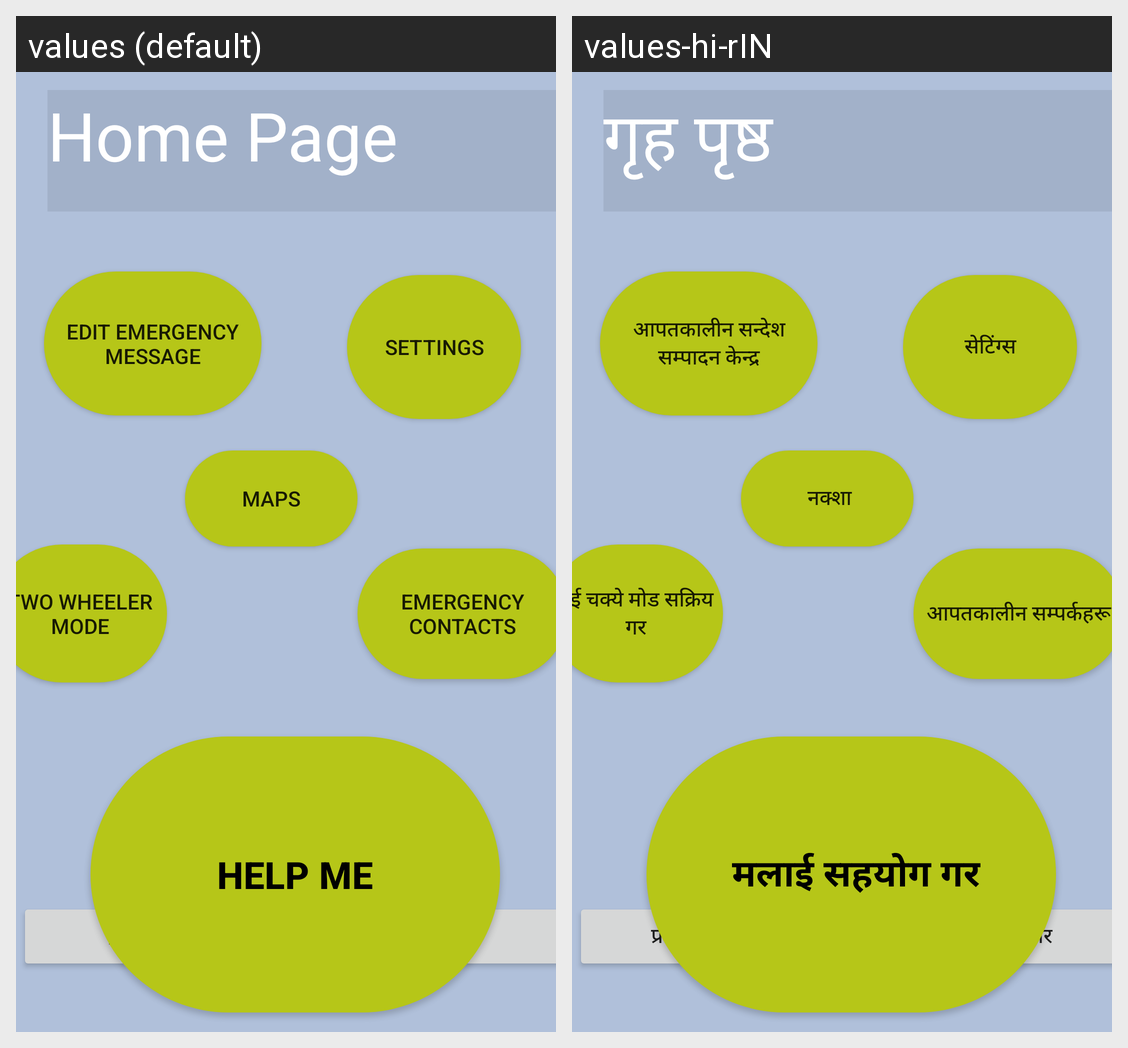

Translations of the strings shown on this Android screen, per locale in the grid:
Android screen res/layout/activity_main.xml rendered under 2 locales, left to right: values (default), values-hi-rIN. Device: Nexus 5 (rendered at 1080×1920; each locale shown at half size, 540×960, under a caption strip naming it); theme Theme.Surakchya.
Strings drawn on this screen, with the default value and each locale's value (text and hints the layout hard-codes, and strings that could not be matched under every locale, appear in the picture but are not listed):

Help_Me
  values: Help Me
  values-hi-rIN:  मलाई सहयोग गर

home_nav_button
  values: Home Page
  values-hi-rIN: गृह पृष्ठ

first_aid_home
  values: First_Aid
  values-hi-rIN:  प्राथमिक उपचार

two_wheeler_mode
  values: Two Wheeler Mode
  values-hi-rIN: दुई चक्ये मोड सक्रिय गर

emergency_contacts
  values: Emergency Contacts
  values-hi-rIN: आपतकालीन सम्पर्कहरू

maps_name
  values: Maps
  values-hi-rIN:  नक्शा

emergency_message_edit
  values: Edit Emergency Message
  values-hi-rIN: आपतकालीन सन्देश सम्पादन केन्द्र

settings_tag
  values: settings
  values-hi-rIN: सेटिंग्स
